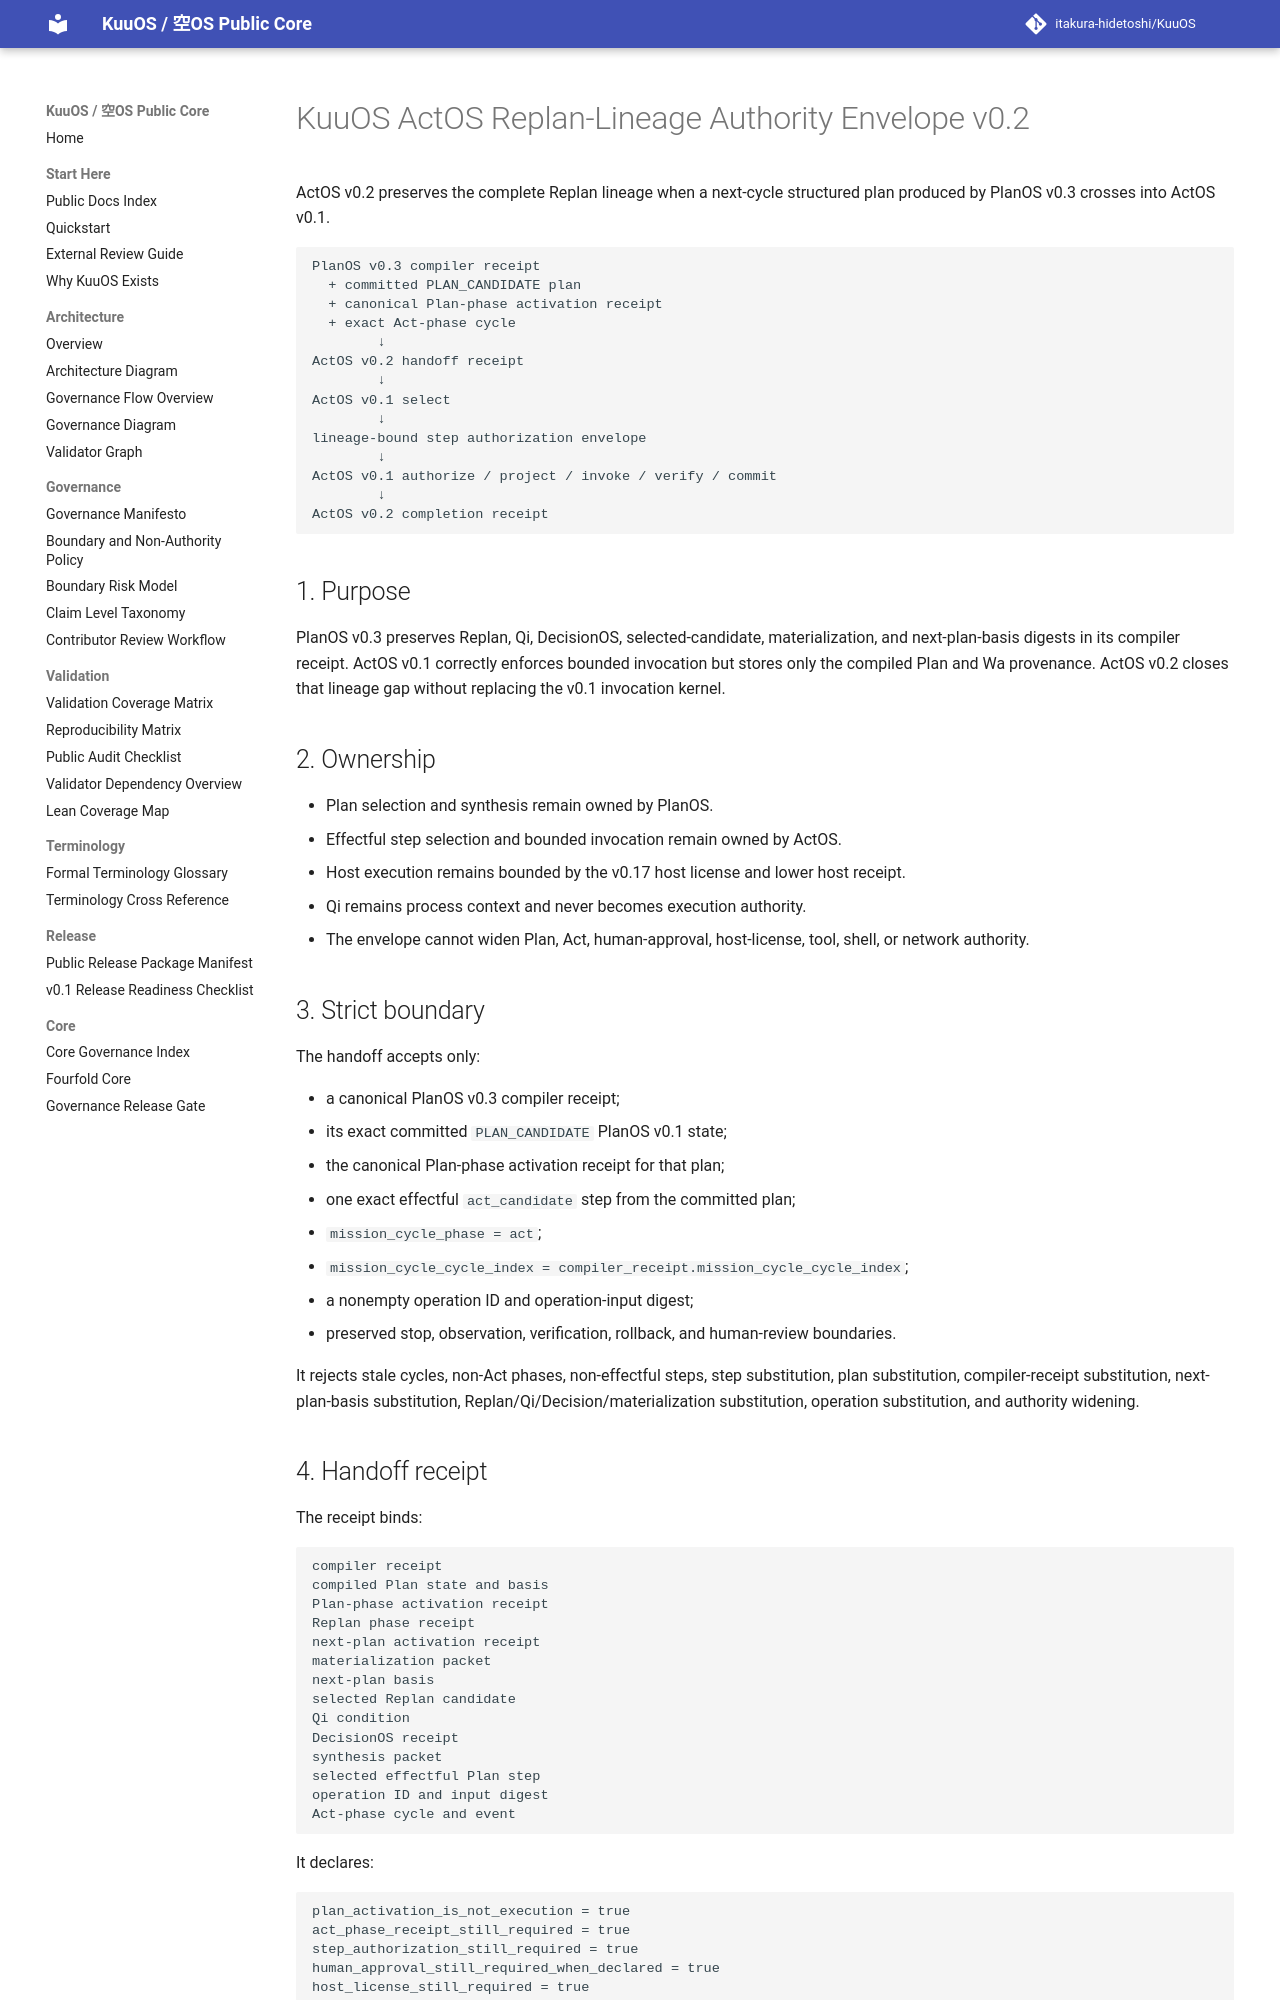

repository: itakura-hidetoshi/KuuOS · page: KUUOS_ACT_OS_REPLAN_LINEAGE_AUTHORITY_ENVELOPE_v0_2/index.html · generator: mkdocs

# KuuOS ActOS Replan-Lineage Authority Envelope v0.2

ActOS v0.2 preserves the complete Replan lineage when a next-cycle structured plan produced by PlanOS v0.3 crosses into ActOS v0.1.

```text
PlanOS v0.3 compiler receipt
  + committed PLAN_CANDIDATE plan
  + canonical Plan-phase activation receipt
  + exact Act-phase cycle
        ↓
ActOS v0.2 handoff receipt
        ↓
ActOS v0.1 select
        ↓
lineage-bound step authorization envelope
        ↓
ActOS v0.1 authorize / project / invoke / verify / commit
        ↓
ActOS v0.2 completion receipt
```

## 1. Purpose

PlanOS v0.3 preserves Replan, Qi, DecisionOS, selected-candidate, materialization, and next-plan-basis digests in its compiler receipt. ActOS v0.1 correctly enforces bounded invocation but stores only the compiled Plan and Wa provenance. ActOS v0.2 closes that lineage gap without replacing the v0.1 invocation kernel.

## 2. Ownership

- Plan selection and synthesis remain owned by PlanOS.
- Effectful step selection and bounded invocation remain owned by ActOS.
- Host execution remains bounded by the v0.17 host license and lower host receipt.
- Qi remains process context and never becomes execution authority.
- The envelope cannot widen Plan, Act, human-approval, host-license, tool, shell, or network authority.

## 3. Strict boundary

The handoff accepts only:

- a canonical PlanOS v0.3 compiler receipt;
- its exact committed `PLAN_CANDIDATE` PlanOS v0.1 state;
- the canonical Plan-phase activation receipt for that plan;
- one exact effectful `act_candidate` step from the committed plan;
- `mission_cycle_phase = act`;
- `mission_cycle_cycle_index = compiler_receipt.mission_cycle_cycle_index`;
- a nonempty operation ID and operation-input digest;
- preserved stop, observation, verification, rollback, and human-review boundaries.

It rejects stale cycles, non-Act phases, non-effectful steps, step substitution, plan substitution, compiler-receipt substitution, next-plan-basis substitution, Replan/Qi/Decision/materialization substitution, operation substitution, and authority widening.
